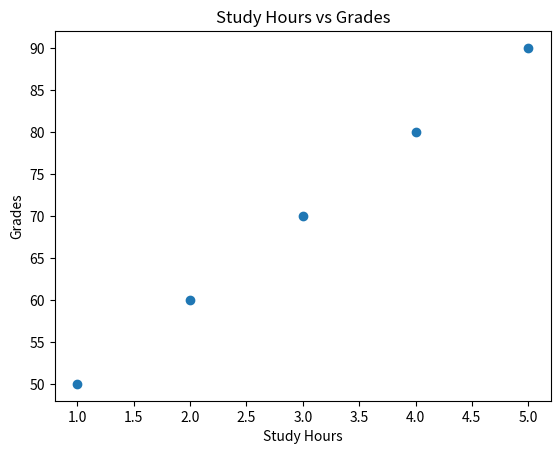

Write the Python code that produced this figure.
import matplotlib.pyplot as plt


study_hours = [1, 2, 3, 4, 5]
grades = [50, 60, 70, 80, 90]
plt.scatter(study_hours, grades)
plt.title("Study Hours vs Grades")
plt.xlabel("Study Hours")
plt.ylabel("Grades")
plt.show()
